Run: headless pygame with SDL's dummy video driver; simulated clock (each Clock.tick advances the game by its frame time, no real sleeping); random seed 0; keys injected as events and as key.get_pressed() state; no mouse input.
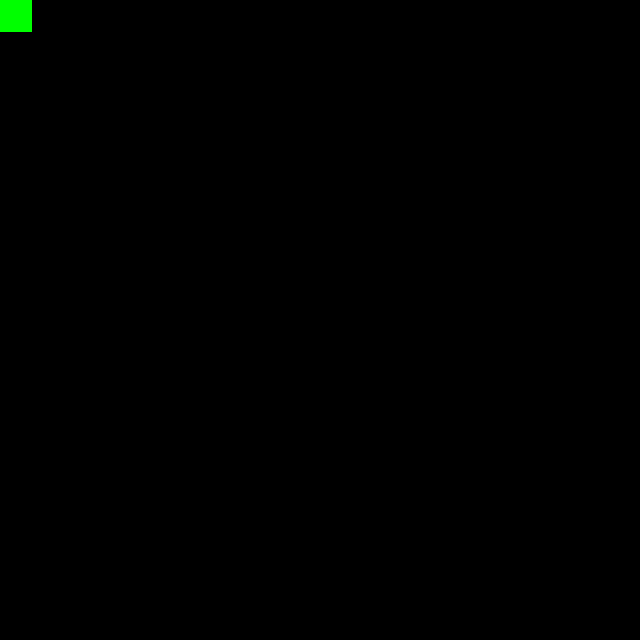
Frame 1 of 4 · flips 1–60 · no input
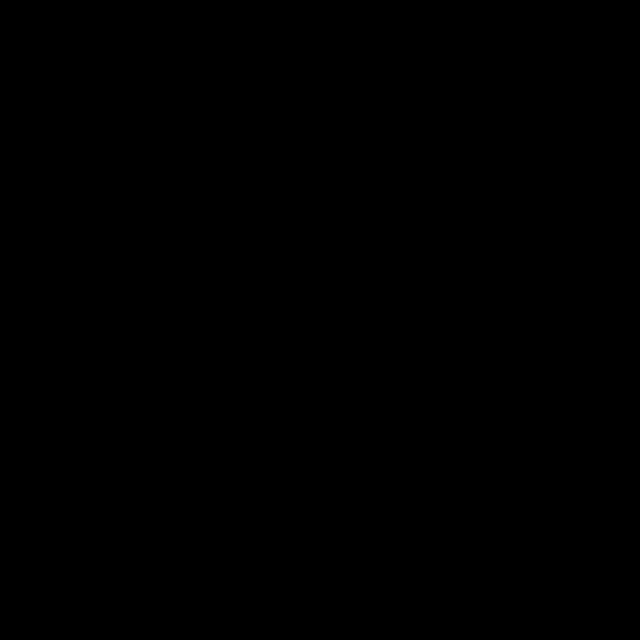
Frame 2 of 4 · flips 61–180 · tapped SPACE, RETURN · held RIGHT (→), D
Frame 3 of 4 · flips 181–300 · held DOWN (↓), S · screen unchanged from frame 2, image omitted
Frame 4 of 4 · flips 301–420 · held LEFT (←), A, UP (↑), W · screen unchanged from frame 3, image omitted

The pygame program that drew these frames:

import pygame
import random


WINDOW_HEIGHT = 640
WINDOW_WIDTH = 640
BLOCK_SIZE = 32

screen = pygame.display.set_mode((WINDOW_WIDTH, WINDOW_HEIGHT))

class Snake:
    def __init__(self):
        self.body = [(0,0),(32,0)]
        self.lenght = 1
        self.size = (20,20)
        self.direction = "Still"
    
    def add_tail(self):
        self.lenght += 1

    def draw(self,screen):
        for segment in self.body:
            pygame.draw.rect(screen, (0,255,0),(segment[0],segment[1], BLOCK_SIZE, BLOCK_SIZE))
    
    def move(self):
        snake_head = self.body[0]
        if self.direction == "Left":
            self.body = [(snake_head[0]-BLOCK_SIZE, snake_head[1])] + self.body
        if self.direction == "Right":
            self.body = [(snake_head[0]+BLOCK_SIZE, snake_head[1])] + self.body
        if self.direction == "Up":
            self.body = [(snake_head[0],snake_head[1] - BLOCK_SIZE)] + self.body
        if self.direction == "Down":
            self.body = [(snake_head[0],snake_head[1] + BLOCK_SIZE)] + self.body
        if self.lenght < len(self.body):
            self.body.pop()
        



class Food:
    def __init__(self):
        self.surface = screen

    def spawn_food(self, snake_head):
        if snake_head > 300:
            x = random.randint(10, WINDOW_WIDTH - 10)
            y = random.randint(10, WINDOW_HEIGHT - 10)
            
            position = (x,y) 
        else:
            position = (100,300)
        
        pygame.draw.circle(self.surface, "WHITE", position, 10, 10)


running = True
snake = Snake()
food = Food()

while running:
    # Close game window
    pygame.time.delay(100)
    for event in pygame.event.get():
        if event.type == pygame.QUIT:
            running = False
    
    #pygame.draw.circle(screen,(255,0,0),(320,320),10)
    #food.spawn_food()
    screen.fill((0,0,0))
    #food.spawn_food(snake.body[0][1])
    snake.draw(screen)

    key = pygame.key.get_pressed()
    if key[pygame.K_LEFT]:
        snake.direction = "Left"
    if key[pygame.K_RIGHT]:
        snake.direction = "Right"
    if key[pygame.K_UP]:
        snake.direction = "Up"
    if key[pygame.K_DOWN]:
        snake.direction = "Down"
    snake.move()
    pygame.display.update()


   
    
